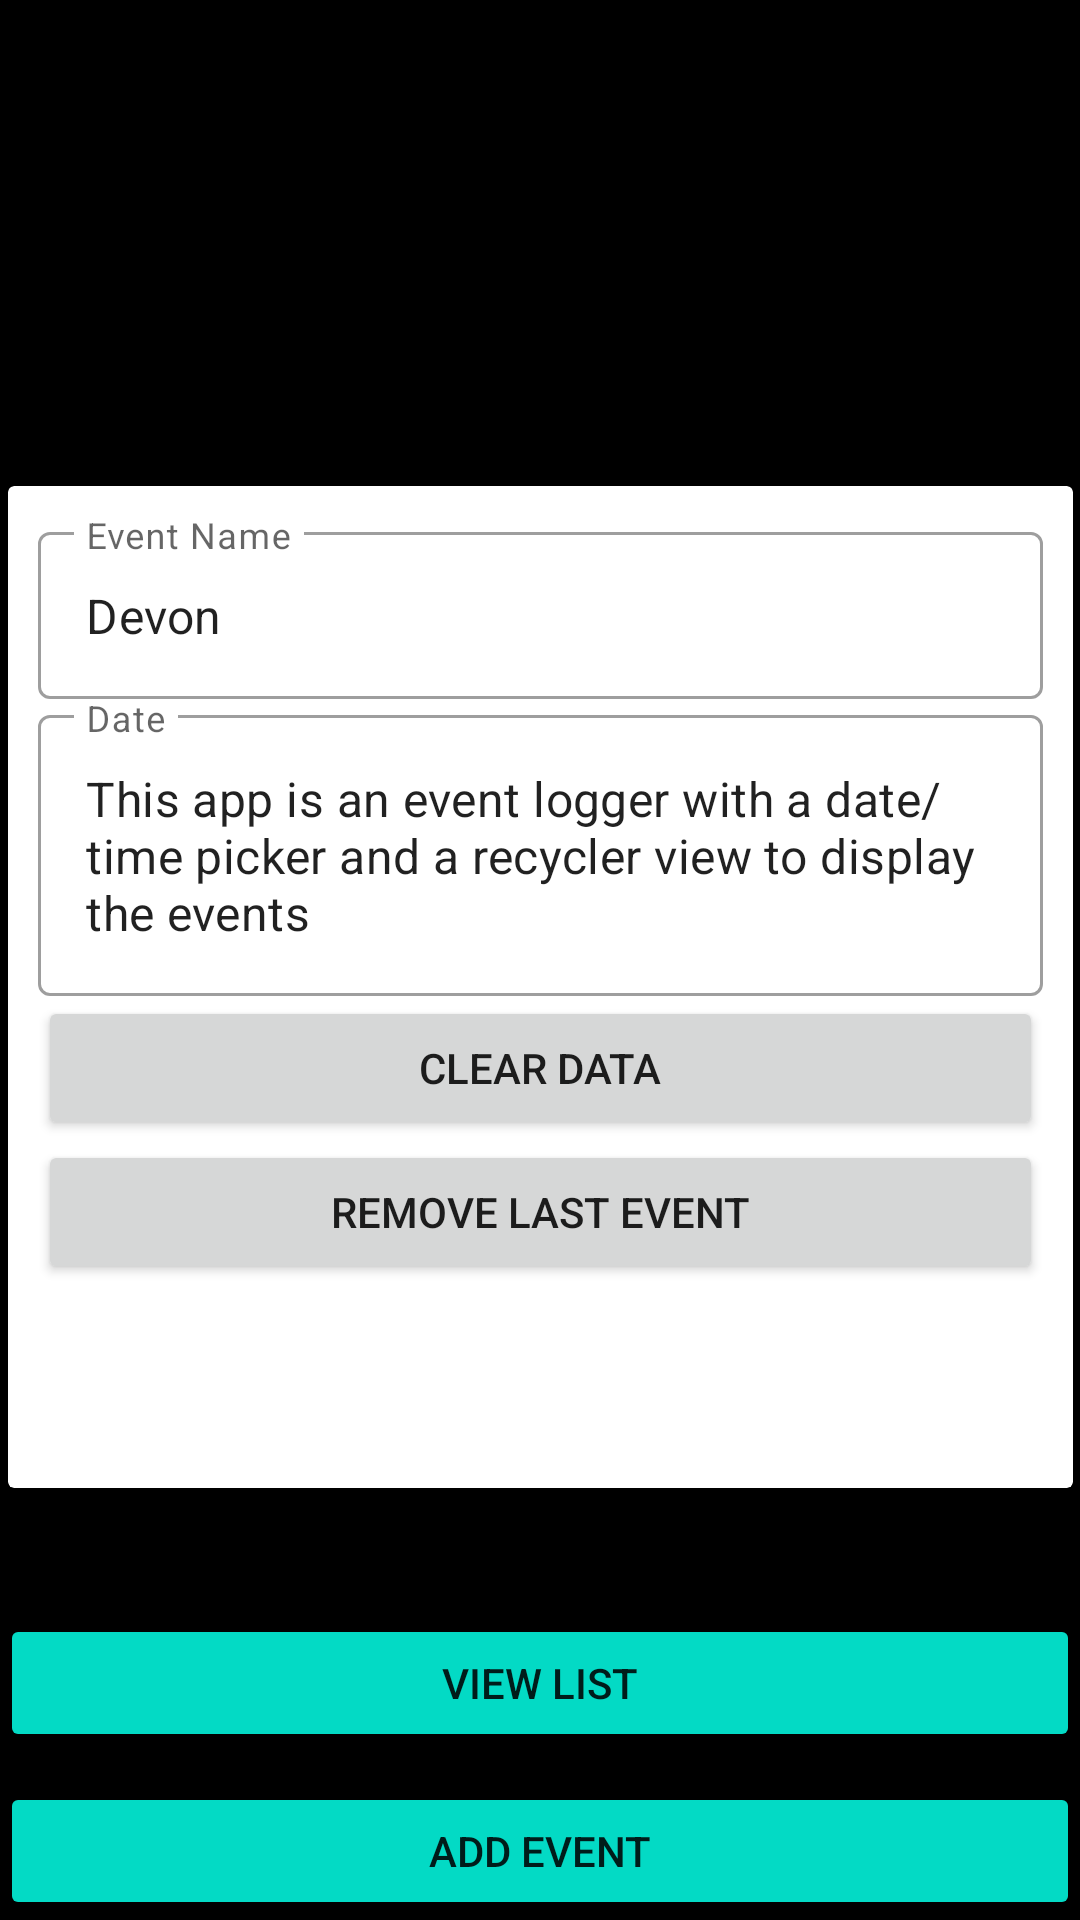

This screen was rendered from an Android layout file. Write that file and the resources it references.
<!-- AndroidManifest.xml: application theme Theme.Project1Devon -->
<!-- res/layout/activity_settings.xml -->
<?xml version="1.0" encoding="utf-8"?>
<androidx.constraintlayout.widget.ConstraintLayout xmlns:android="http://schemas.android.com/apk/res/android"
    xmlns:app="http://schemas.android.com/apk/res-auto"
    xmlns:tools="http://schemas.android.com/tools"
    android:layout_width="match_parent"
    android:layout_height="match_parent"
    tools:context=".Settings"
    android:background="@color/black">

    <Button
        android:id="@+id/addEventButton"
        android:layout_width="0dp"
        android:layout_height="46dp"
        android:layout_marginBottom="56dp"
        android:onClick="onViewList"
        android:text="View List"

        app:backgroundTint="@color/teal_200"
        app:layout_constraintBottom_toBottomOf="parent"
        app:layout_constraintEnd_toEndOf="parent"
        app:layout_constraintHorizontal_bias="0.0"
        app:layout_constraintStart_toStartOf="parent" />

    <Button
        android:id="@+id/settingsButton"
        android:layout_width="0dp"
        android:layout_height="46dp"
        android:onClick="onCancel"
        android:text="Add Event"
        app:backgroundTint="@color/teal_200"
        app:layout_constraintBottom_toBottomOf="parent"
        app:layout_constraintEnd_toEndOf="parent"
        app:layout_constraintHorizontal_bias="0.0"
        app:layout_constraintStart_toStartOf="parent"
        app:layout_constraintTop_toBottomOf="@+id/cardView"
        app:layout_constraintVertical_bias="1.0" />

    <androidx.cardview.widget.CardView
        android:id="@+id/cardView"
        android:layout_width="355dp"
        android:layout_height="334dp"
        android:layout_marginTop="120dp"
        app:layout_constraintBottom_toTopOf="@+id/addEventButton"
        app:layout_constraintEnd_toEndOf="parent"
        app:layout_constraintStart_toStartOf="parent"
        app:layout_constraintTop_toTopOf="parent">

        <LinearLayout
            android:id="@+id/layout_root"
            android:layout_width="fill_parent"
            android:layout_height="wrap_content"
            android:orientation="vertical"
            android:padding="10dp">

            <com.google.android.material.textfield.TextInputLayout
                android:id="@+id/outlinedTextField"
                style="@style/Widget.MaterialComponents.TextInputLayout.OutlinedBox"
                android:layout_width="match_parent"
                android:layout_height="wrap_content"
                android:hint="Event Name">

                <com.google.android.material.textfield.TextInputEditText
                    android:id="@+id/outlinedTextField2"
                    android:layout_width="match_parent"
                    android:layout_height="wrap_content"
                    android:text="@string/name" />

            </com.google.android.material.textfield.TextInputLayout>


            <com.google.android.material.textfield.TextInputLayout

                style="@style/Widget.MaterialComponents.TextInputLayout.OutlinedBox"
                android:layout_width="match_parent"
                android:layout_height="wrap_content"
                android:hint="Date">

                <com.google.android.material.textfield.TextInputEditText
                    android:id="@+id/outlinedTextField4"
                    android:layout_width="match_parent"
                    android:layout_height="wrap_content"
                    android:text="@string/description" />

            </com.google.android.material.textfield.TextInputLayout>

            <com.google.android.material.textfield.TextInputLayout

                style="@style/Widget.MaterialComponents.TextInputLayout.OutlinedBox"
                android:layout_width="match_parent"
                android:layout_height="wrap_content"
                android:hint="Time" />

            <LinearLayout
                android:layout_width="match_parent"
                android:layout_height="wrap_content"
                android:orientation="horizontal">

                <Button
                    android:id="@+id/button4"
                    android:layout_width="wrap_content"
                    android:layout_height="wrap_content"
                    android:layout_weight="1"
                    android:onClick="onClearAllRecords"
                    android:text="@string/clearData" />
            </LinearLayout>

            <Button
                android:id="@+id/button7"
                android:layout_width="match_parent"
                android:layout_height="wrap_content"
                android:onClick="onRemoveRecord"
                android:text="@string/removeLast" />


        </LinearLayout>

    </androidx.cardview.widget.CardView>

</androidx.constraintlayout.widget.ConstraintLayout>
<!-- resources referenced by this layout -->
<resources>
  <string name="clearData">Clear data</string>
  <string name="description">This app is an event logger with a date/time picker and a recycler view to display the events</string>
  <string name="name">Devon</string>
  <string name="removeLast">Remove Last Event</string>
  <style name="Theme.Project1Devon" parent="Theme.MaterialComponents.DayNight.DarkActionBar">
          
          <item name="colorPrimary">@color/purple_500</item>
          <item name="colorPrimaryVariant">@color/purple_700</item>
          <item name="colorOnPrimary">@color/white</item>
          
          <item name="colorSecondary">@color/teal_200</item>
          <item name="colorSecondaryVariant">@color/teal_700</item>
          <item name="colorOnSecondary">@color/black</item>
          
          <item name="android:statusBarColor" tools:targetApi="l">?attr/colorPrimaryVariant</item>
          
      </style>
  <!-- not gathered from this repository: default colours our renderer supplied (Android Studio template values) -->
  <color name="purple_500">#FF6200EE</color>
  <color name="purple_700">#FF3700B3</color>
  <color name="teal_200">#FF03DAC5</color>
  <color name="teal_700">#FF018786</color>
  <color name="black">#FF000000</color>
  <color name="white">#FFFFFFFF</color>
</resources>
